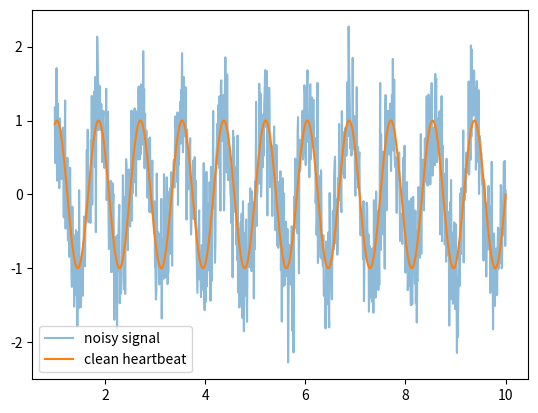

Write the Python code that produced this figure.
import numpy as np       #imports numpy library called np, numpy can do math on every number in an array at once 
import matplotlib.pyplot as plt  #plots things 
import scipy.signal as signal   #peforms signal processing functions 
time = np.linspace(1, 10, 1000)  #10 seconds of time, 1000 data points 
heartbeat = np.sin(2 * np.pi * 1.2 * time)  #simulating heartbeat of 72 beats per min
noise = np.random.normal(0, 0.5, len(time))  # creates random data to simulate the noisy signals 
noisy_signal = heartbeat + noise  # what the real sensor will send us 
plt.plot(time, noisy_signal, alpha=0.5, label="noisy signal")    #plots a noisy signal on y axis with transparency 0.5 
plt.plot(time,heartbeat, alpha = 1 , label="clean heartbeat" )
plt.legend() #shows the labels 
plt.show() #shows the actual plot 
